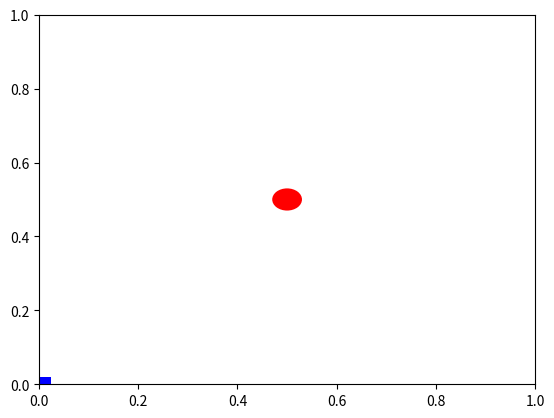

Reproduce this figure in Python.
# The routines in this file implement bacterial chemotaxis at a high level.
# They are not an exact match for the reactions that scientists eventually
# discovered, but they are a proof of concept that chemotaxis *could* work
# using a simple memory and random swim.

import random
TIME_STEP = 1

# The routine that implements high-level chemotaxis
# It is just an implementation of the algorithm we discussed in class.
def chemotaxis():
    x = y = 0
    concOld = sample(x, y)
    Vx, Vy = pick_random_direction()
    print("Initially: x =", x, ', y =', y, ", [sugar]=", concOld)
    for i in range(200):
        x, y = swim(x, y, Vx, Vy)
        concNew = sample(x, y)
        # The concentration of sugar is maximum at [50, 50], so that's why distance is (x-50)^2 + (y-50)^2
        print("Swam to [{:.2f}, {:.2f}], where distance = {:.2f} and [sugar] = {:f}".format(x, y, (x-50)**2 + (y-50)**2, concNew))
        if(concNew <= concOld):
            Vx, Vy = pick_random_direction()
        concOld = concNew
    display()

# Pick a random direction and return it.
# The random direction is an (x,y) pair. It is always normalized such that
# x*x + y*y = 1.
# To be precise, we're picking a velocity vector. However, the swimming speed
# will always be one, so we're really only picking the direction.
def pick_random_direction():
    # First pick the x and y components of the direction.
    x = random.uniform(-1, 1)
    y = random.uniform(-1, 1)

    # Now normalize to have magnitude=1.
    adj = 1 / ((x*x + y*y)**.5)
    print("new direction: x = {:.3f}, y = {:.3f}".format(x*adj, y*adj))
    return(x*adj, y*adj)

# Swim for one TIME_STEP at Vx,Vy (which we got from pick_random_direction()),
# and return the new x,y location.
# You call it as follows:
#        x,y = swim (x,y, Vx, Vy)
# Note that swim() saves away the bacteria's path so that we can make an
# animated movie later.
def swim(x, y, Vx, Vy):
    x = x + Vx*TIME_STEP
    y = y + Vy*TIME_STEP
    newPoint(x, y)	# save away the E.coli's path
    return(x, y)

# Return the sugar concentration at any [x,y] location.
# Our field has sugar at x=50, y=50.
# It then tails off slowly around that.
def sample(x, y):
    distance = (x-50)**2 + (y-50)**2	# Actually distance**2, but that's fine
    distance = max(distance, 1)	# To avoid /0 if x,y=(50,50) returns whichever is bigger, distance or "1"
    return(10/distance)		# So small distance => return big number

###############################################################
# This part of the file deals with showing an animated movie of our chemotaxis.
# It is based on Python's matplotlib package (which does all kinds of plotting),
# and specifically on the matplotlib.animate package (which focuses on
# animation).
###############################################################

# Declare global variables to save away the path that our EColi followed.
# Then display() will make it into a movie.
def display_setup():
    global saveX, saveY
    saveX = []	# SaveX and saveY are each arrays, with the same length
    saveY = []	# So saveX[i] and saveY[i] form one (x,y) coordinate.

# Save away a new point that we just swam to.
def newPoint (x,y):
    global saveX, saveY
    saveX.append(x)
    saveY.append(y)

# The top-level animation function.
def display():
    # First, create a figure to draw on; with axes, etc.
    import matplotlib.pyplot as plt
    import matplotlib.patches as patches
    import matplotlib.animation as animation
    fig, axes = plt.subplots()
    xmin=0; xmax=1; ymin=0; ymax=1
    axes.axis ([xmin,xmax,ymin,ymax])	# Set the axes to range from [-1,1].
    axes.set_autoscale_on(False)	# Make sure they stay at [-1,1].

    # Create/draw the sugar object in the middle. It never moves.
    axes.add_patch (patches.Circle ((.5,.5), radius=.03, facecolor='r'))

    # Now create the bacteria icon (which will move around)
    global pat, nInterps	# To communicate with per_frame()
    pat = patches.Rectangle ((0,0),.03,.03, facecolor='b')
    axes.add_patch (pat)

    print ("Starting animation")
    # Note that FuncAnimation is an *object*, so we must assign it to something
    # "blit=True" is a trick that makes the animation run fast. It says to
    # draw the axes and the sugar once only, and then in every frame just
    # redraw the EColi.
    nInterps=4		# Numb of interpolated frames between each saveXY point
    nFrames = (nInterps+1)*(len(saveX)-1)
    ani = animation.FuncAnimation(fig, per_frame, frames=nFrames,
                                  interval=1, blit=True, repeat=False)
    print ("Finished animation")
    plt.show()

# Our per-frame animation function. It takes the frame number and returns a
# list of objects that have moved (in fact there is only one; the EColi).
# It also must update those object(s), which we do with the pat.set_x and set_y.
#
# The hard part is figuring out where to draw the bacteria.
# Consider 3 data items and nInterps=4.
# Then frame #0 is data[0]; #1-4 mix [0] and [1]; #5 is data[1]; #6-9
# mix [1] and [2], and #10 is data[2], with 11 frames total.
def per_frame(f):
    global pat, saveX, saveY, nInterps
    recip = 1/(nInterps+1)
    i0 = int (f*recip+.00001)
    alpha = (f - i0*(nInterps+1)) * recip
    x = saveX[i0] + (saveX[i0+1]-saveX[i0])*alpha
    y = saveY[i0] + (saveY[i0+1]-saveY[i0])*alpha
    #print ("Animating frame #",f,"->",x,y)
    pat.set_x (x/100 - .015)    # x/100 is the rectangle's center; -.015 
    pat.set_y (y/100 - .015)    # gets you the lower-left corner.

    return [pat]	# Always return a list of the changed items.

random.seed(0)
display_setup()
chemotaxis()
